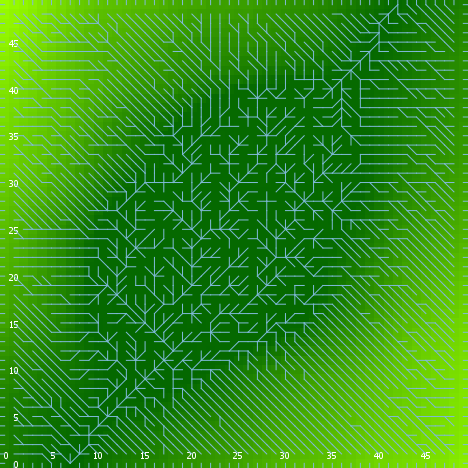

Values plotted in this chart, from the file beside it:
export-world data (NetLogo 6.0.4)
land_05_withInitialEcologicalCommunity.n…
06/24/2020 22:54:38:701 +0100
RANDOM STATE
0 0 -1727483681 206 0.17665836598501092 …
GLOBALS
min-pxcor, max-pxcor, min-pycor, max-pycor, perspective, subject, nextIndex, directed-links, ticks, display-mode, ecol_brushfrequencyinflection, ecol_brushfrequencyrate, ecol_grassfrequencyinflection, ecol_grassfrequencyrate, ecol_woodfrequencyinflection, ecol_woodfrequencyrate, elevationdistribution, elev_algorithm-style, elev_featureanglerange, elev_inversioniterations, elev_noise, elev_numdepressions, elev_numprotuberances, elev_numranges
0, 49, 0, 49, 0, nobody, 2600, "UNDIRECTED", -1, "elevation (m)", 4.541, 0.006423, 3.51, 0.183, 36.08, 0.04734, [59.57835509736137 68.92552263424349 50.…, "C#", 3.563, 0.1975, 1.489, 10, 1, 33
TURTLES
who, color, heading, xcor, ycor, shape, label, label-color, breed, hidden?, size, pen-size, pen-mode, numpoints
0, 35, 286, 3, 32, "default", "", 9.9, {breed flowholders}, true, 1, 1, "up", 
1, 97, 90, 49, 28, "line half", "", 9.9, {breed flowholders}, false, 1, 1, "up", 
2, 135, 298, 43, 3, "default", "", 9.9, {breed flowholders}, true, 1, 1, "up", 
3, 35, 113, 20, 32, "default", "", 9.9, {breed flowholders}, true, 1, 1, "up", 
4, 115, 198, 45, 47, "default", "", 9.9, {breed flowholders}, true, 1, 1, "up", 
5, 25, 115, 17, 8, "default", "", 9.9, {breed flowholders}, true, 1, 1, "up", 
6, 25, 4, 28, 9, "default", "", 9.9, {breed flowholders}, true, 1, 1, "up", 
7, 115, 276, 20, 34, "default", "", 9.9, {breed flowholders}, true, 1, 1, "up", 
8, 125, 18, 20, 37, "default", "", 9.9, {breed flowholders}, true, 1, 1, "up", 
9, 95, 206, 9, 39, "default", "", 9.9, {breed flowholders}, true, 1, 1, "up", 
10, 85, 250, 29, 19, "default", "", 9.9, {breed flowholders}, true, 1, 1, "up", 
11, 25, 251, 40, 32, "default", "", 9.9, {breed flowholders}, true, 1, 1, "up", 
12, 75, 91, 7, 8, "default", "", 9.9, {breed flowholders}, true, 1, 1, "up", 
13, 55, 90, 4, 24, "default", "", 9.9, {breed flowholders}, true, 1, 1, "up", 
14, 97, 180, 42, 0, "line half", "", 9.9, {breed flowholders}, false, 1, 1, "up", 
15, 25, 52, 24, 33, "default", "", 9.9, {breed flowholders}, true, 1, 1, "up", 
16, 125, 129, 42, 9, "default", "", 9.9, {breed flowholders}, true, 1, 1, "up", 
17, 105, 119, 17, 28, "default", "", 9.9, {breed flowholders}, true, 1, 1, "up", 
18, 135, 126, 42, 8, "default", "", 9.9, {breed flowholders}, true, 1, 1, "up", 
19, 75, 229, 45, 45, "default", "", 9.9, {breed flowholders}, true, 1, 1, "up", 
20, 35, 15, 39, 30, "default", "", 9.9, {breed flowholders}, true, 1, 1, "up", 
21, 115, 351, 23, 28, "default", "", 9.9, {breed flowholders}, true, 1, 1, "up", 
22, 97, 270, 0, 28, "line half", "", 9.9, {breed flowholders}, false, 1, 1, "up", 
23, 105, 172, 47, 12, "default", "", 9.9, {breed flowholders}, true, 1, 1, "up", 
24, 85, 216, 4, 10, "default", "", 9.9, {breed flowholders}, true, 1, 1, "up", 
25, 35, 77, 39, 43, "default", "", 9.9, {breed flowholders}, true, 1, 1, "up", 
26, 97, 270, 0, 3, "line half", "", 9.9, {breed flowholders}, false, 1, 1, "up", 
27, 45, 161, 14, 35, "default", "", 9.9, {breed flowholders}, true, 1, 1, "up", 
28, 35, 252, 24, 12, "default", "", 9.9, {breed flowholders}, true, 1, 1, "up", 
29, 15, 135, 44, 44, "default", "", 9.9, {breed flowholders}, true, 1, 1, "up", 
30, 15, 122, 39, 44, "default", "", 9.9, {breed flowholders}, true, 1, 1, "up", 
31, 15, 33, 37, 34, "default", "", 9.9, {breed flowholders}, true, 1, 1, "up", 
32, 35, 272, 16, 28, "default", "", 9.9, {breed flowholders}, true, 1, 1, "up", 
33, 25, 93, 20, 31, "default", "", 9.9, {breed flowholders}, true, 1, 1, "up", 
34, 95, 228, 18, 35, "default", "", 9.9, {breed flowholders}, true, 1, 1, "up", 
35, 135, 297, 18, 12, "default", "", 9.9, {breed flowholders}, true, 1, 1, "up", 
36, 135, 214, 20, 10, "default", "", 9.9, {breed flowholders}, true, 1, 1, "up", 
37, 97, 0, 21, 49, "line half", "", 9.9, {breed flowholders}, false, 1, 1, "up", 
38, 55, 357, 23, 26, "default", "", 9.9, {breed flowholders}, true, 1, 1, "up", 
39, 55, 271, 16, 26, "default", "", 9.9, {breed flowholders}, true, 1, 1, "up", 
40, 125, 274, 10, 44, "default", "", 9.9, {breed flowholders}, true, 1, 1, "up", 
41, 55, 81, 30, 32, "default", "", 9.9, {breed flowholders}, true, 1, 1, "up", 
42, 25, 162, 40, 22, "default", "", 9.9, {breed flowholders}, true, 1, 1, "up", 
43, 125, 169, 35, 18, "default", "", 9.9, {breed flowholders}, true, 1, 1, "up", 
44, 15, 155, 14, 48, "default", "", 9.9, {breed flowholders}, true, 1, 1, "up", 
45, 25, 253, 38, 7, "default", "", 9.9, {breed flowholders}, true, 1, 1, "up", 
46, 55, 353, 39, 3, "default", "", 9.9, {breed flowholders}, true, 1, 1, "up", 
47, 15, 224, 25, 24, "default", "", 9.9, {breed flowholders}, true, 1, 1, "up", 
48, 97, 0, 13, 49, "line half", "", 9.9, {breed flowholders}, false, 1, 1, "up", 
49, 45, 227, 37, 40, "default", "", 9.9, {breed flowholders}, true, 1, 1, "up", 
50, 85, 51, 32, 26, "default", "", 9.9, {breed flowholders}, true, 1, 1, "up", 
... 12,132 more rows
